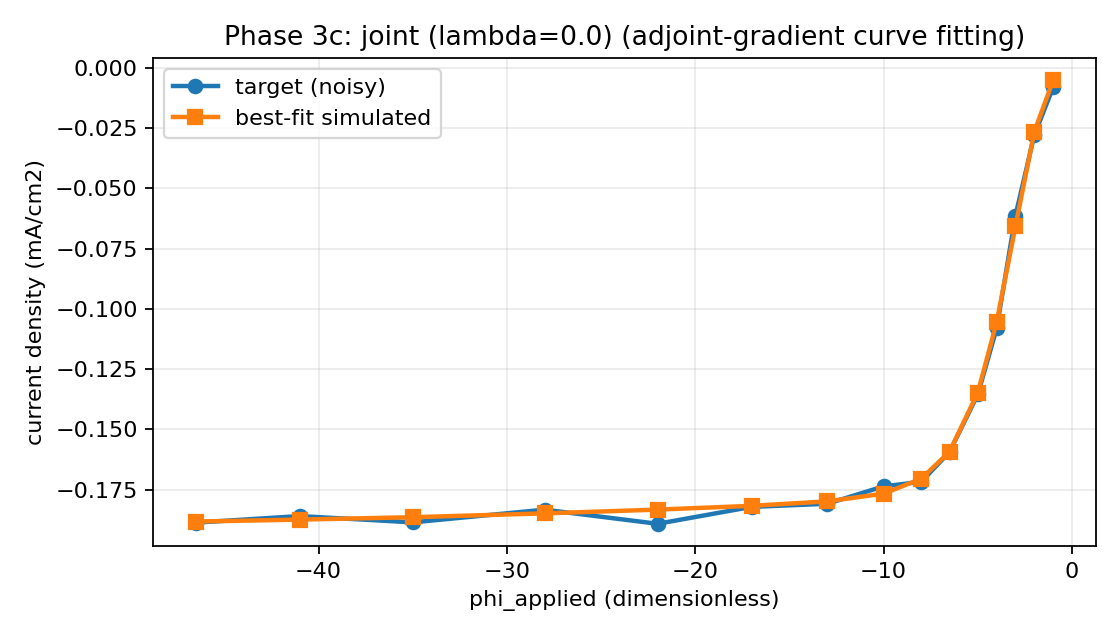

The table this chart was drawn from, first rows:
phi_applied, target_current_density, simulated_current_density
-1, -0.008122, -0.005196
-2, -0.02789, -0.02652
-3, -0.0613, -0.0657
-4, -0.1081, -0.1055
-5, -0.1355, -0.1347
-6.5, -0.1593, -0.1592
-8, -0.1717, -0.1704
-10, -0.1736, -0.1766
-13, -0.1808, -0.1798
-17, -0.1821, -0.1817
-22, -0.1891, -0.1832
-28, -0.1833, -0.1848
-35, -0.1885, -0.1864
-41, -0.1859, -0.1874
-46.5, -0.1886, -0.1882
